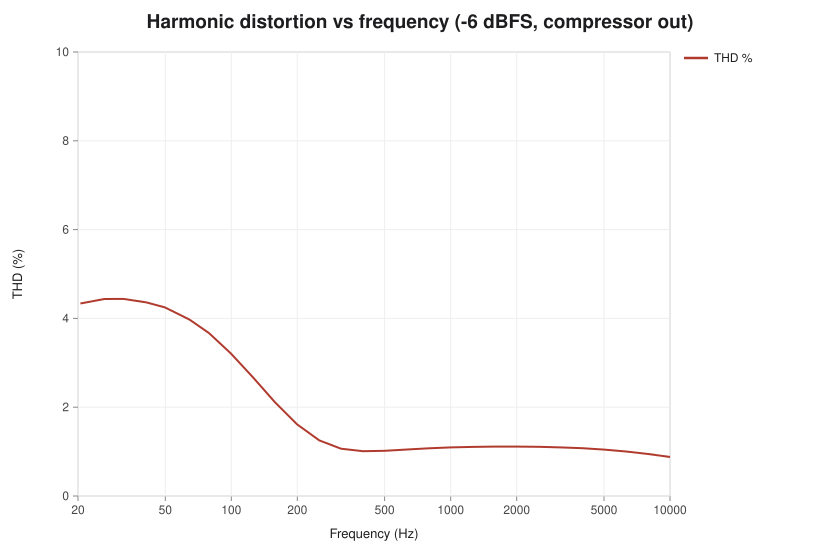

Source data for this figure (header and first rows):
frequency_hz, thd_percent
20.51, 4.336
26.37, 4.438
32.23, 4.439
41.02, 4.361
49.8, 4.248
64.45, 3.974
79.1, 3.669
99.61, 3.21
126, 2.664
158.2, 2.11
199.2, 1.614
252, 1.251
316.4, 1.065
398.4, 1.008
501, 1.018
632.8, 1.047
793.9, 1.073
1002, 1.094
1260, 1.106
1585, 1.113
1995, 1.113
2514, 1.108
3164, 1.096
3981, 1.076
5013, 1.045
6311, 1.003
7945, 0.9466
9999, 0.8782
